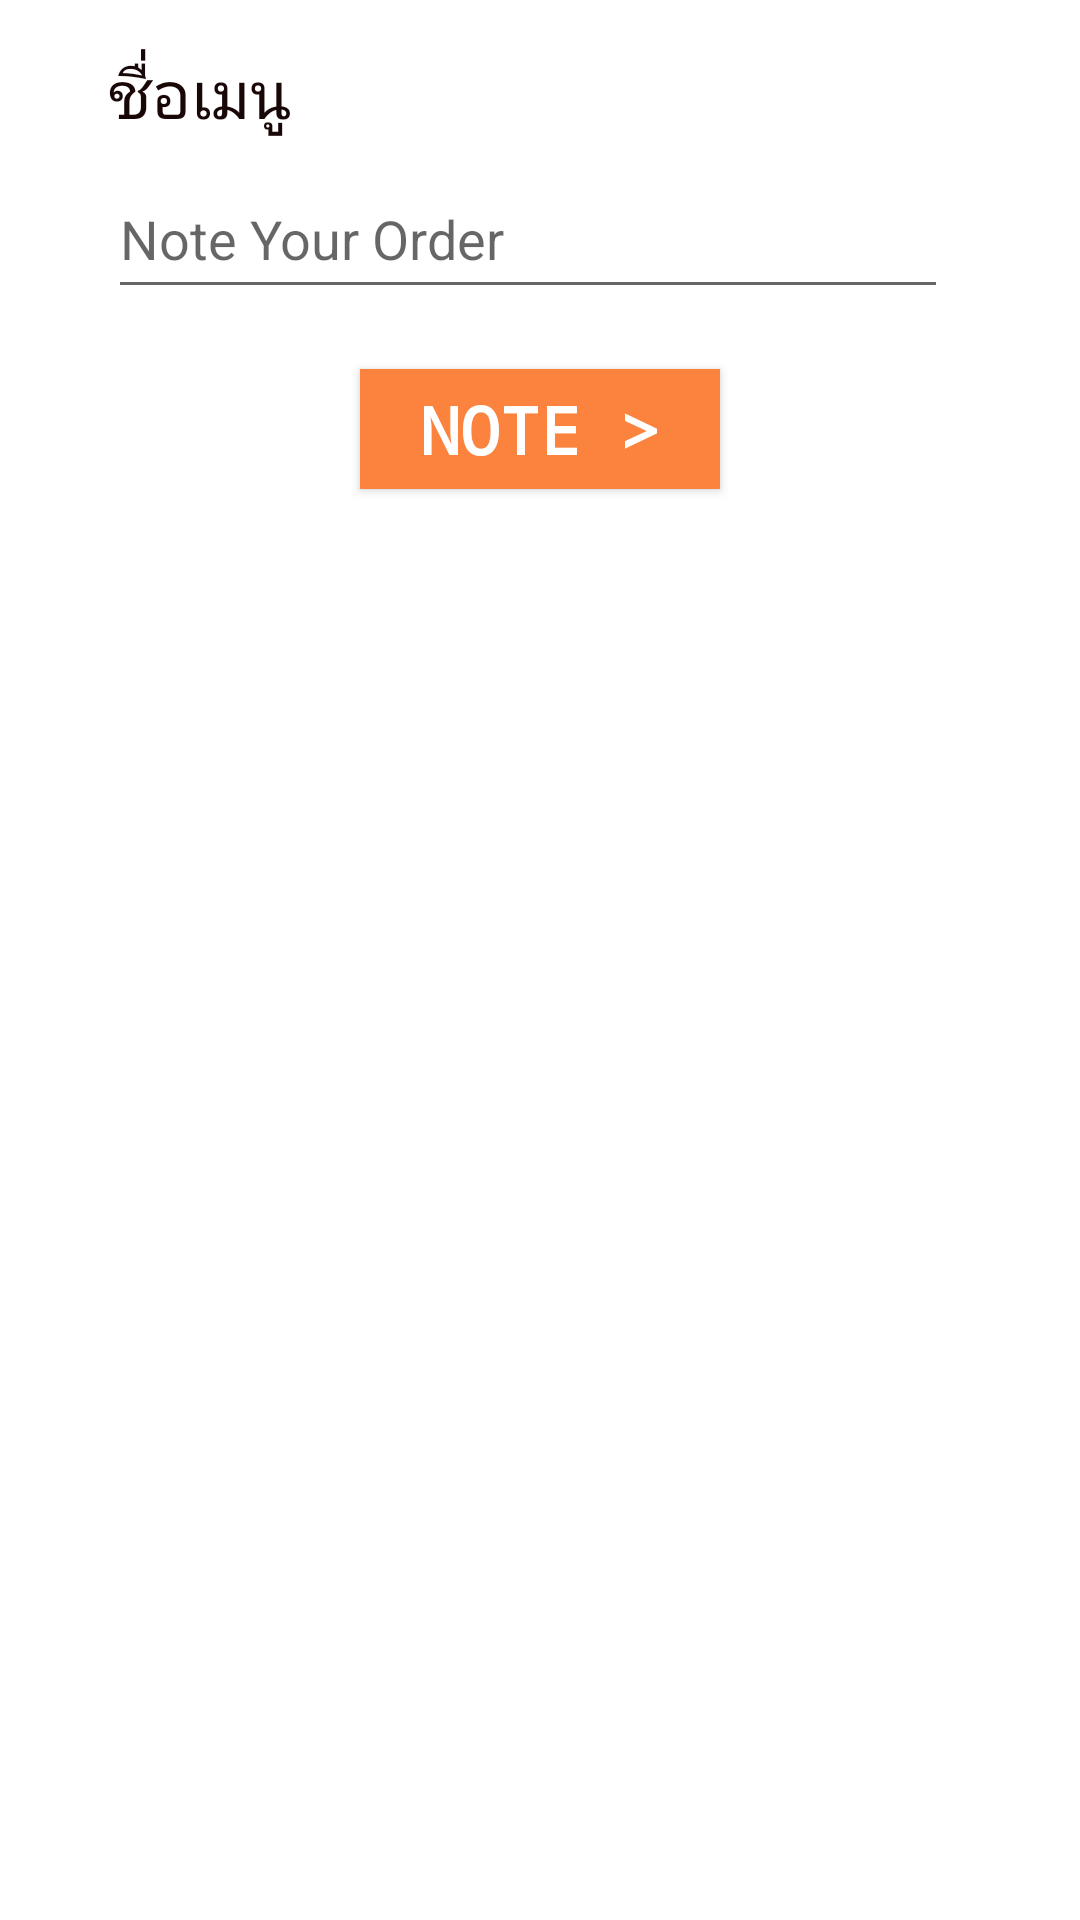

This screen was rendered from an Android layout file. Write that file and the resources it references.
<!-- AndroidManifest.xml: activity theme Theme.AppCompat.Light.Dialog.Alert -->
<!-- res/layout/activity_note_order.xml -->
<?xml version="1.0" encoding="utf-8"?>
<RelativeLayout
    xmlns:android="http://schemas.android.com/apk/res/android"
    xmlns:app="http://schemas.android.com/apk/res-auto"
    xmlns:tools="http://schemas.android.com/tools"
    android:layout_width="match_parent"
    android:layout_height="match_parent"
    tools:context="com.example.dell.sushisystem.PopUpActivity">


    <TextView
        android:id="@+id/name_menu"
        android:layout_width="match_parent"
        android:layout_height="35dp"
        android:layout_alignParentStart="true"
        android:layout_alignParentTop="true"
        android:layout_marginLeft="20dp"
        android:fontFamily="serif"
        android:text="ชื่อเมนู"
        android:textColor="#190707"
        android:textSize="22sp"/>



    <EditText
        android:id="@+id/comment_edit"
        android:layout_width="280dp"
        android:layout_height="50dp"
        android:layout_marginTop="2dp"
        android:layout_marginLeft="20dp"
        android:hint="Note Your Order"
        android:layout_below="@+id/name_menu"
        />

    <Button
        android:id="@+id/comment_button"
        android:layout_width="120dp"
        android:layout_height="40dp"
        android:layout_below="@+id/comment_edit"
        android:layout_centerHorizontal="true"
        android:layout_marginBottom="40dp"
        android:layout_marginTop="20dp"
        android:background="@color/colorAccent"
        android:fontFamily="monospace"
        android:text="Note >"
        android:textColor="@android:color/background_light"
        android:textSize="22sp"
        android:textStyle="bold"/>


</RelativeLayout>
<!-- resources referenced by this layout -->
<resources>
  <color name="colorAccent">#fb833e</color>
</resources>
